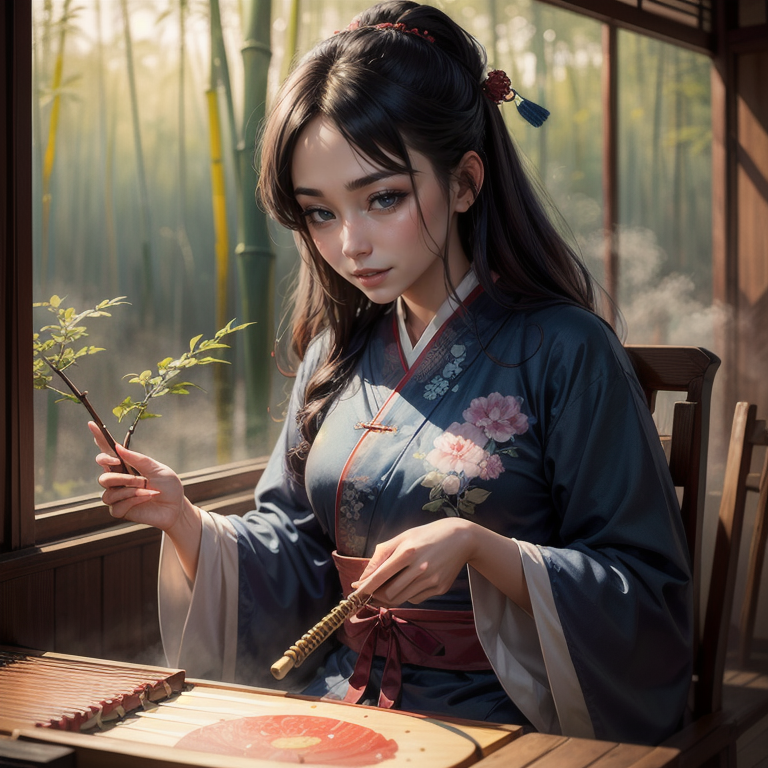
Generation parameters embedded in this image by AUTOMATIC1111 Stable Diffusion web UI or a fork of it (Forge, ...) (PNG 'parameters' text chunk):
(portrait of 1 young woman:1.3), wearing blue traditional chinese robe, playing guzheng, bamboo forest, traditional chinese ink painting, shuimobysim, shukezouma, serene, detailed, elegant, misty
<lora:add_detail:0.5> 
Negative prompt: easynegative, (badhandv4:1.2), NSFW, (worst quality:2), (low quality:2), (normal quality:2), lowres, normal quality, ((monochrome)), ((grayscale)), skin spots, acnes, skin blemishes, age spot, (ugly:1.331), (duplicate:1.331), (morbid:1.21), (extra legs:1.331), (fused fingers:1.5), (too many fingers:1.5), (unclear eyes:1.331), lowers, extra digit, bad hands, missing fingers, (((extra arms and legs)))

Steps: 25, Sampler: DPM++ 2M, Schedule type: Karras, CFG scale: 7, Seed: 4257561451, Size: 768x768, Model hash: 8463ca6405, Model: anime-real_hybrid, Clip skip: 2, ADetailer model: face_yolov8n.pt, ADetailer prompt: "detailed face, happy", ADetailer confidence: 0.3, ADetailer dilate erode: 4, ADetailer mask blur: 4, ADetailer denoising strength: 0.4, ADetailer inpaint only masked: True, ADetailer inpaint padding: 32, ADetailer version: 25.3.0, Lora hashes: "add_detail: 7c6bad76eb54", TI hashes: "easynegative: c74b4e810b03, badhandv4: 5e40d722fc3d", Version: v1.10.1